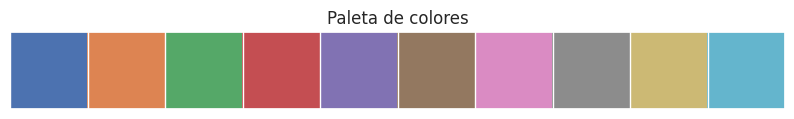

Write Python code to recreate this figure.
import numpy as np
import seaborn as sns
import matplotlib.pyplot as plt
sns.set()

presentcolors = sns.color_palette()
sns.palplot(presentcolors)

plt.title("Paleta de colores")
plt.show()